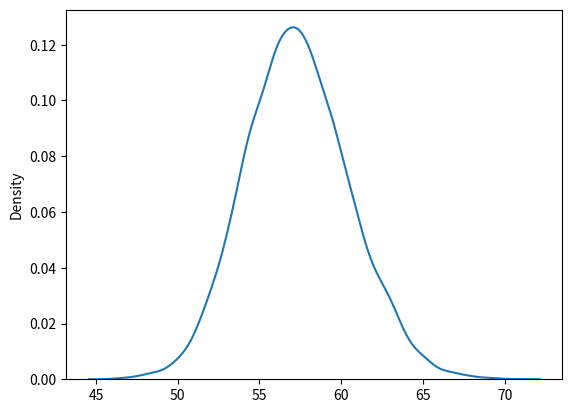
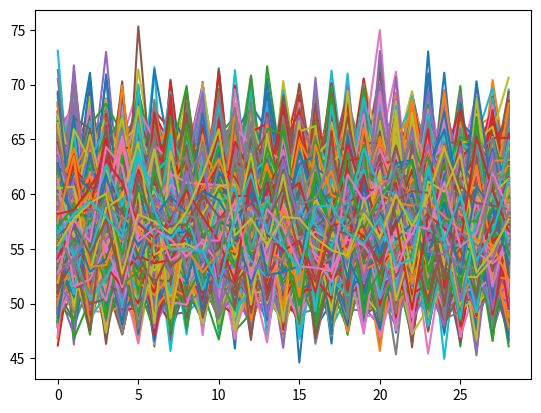

Generate these figures, in order, with matplotlib:
import datetime
from random import gauss
from math import exp, sqrt
import seaborn as sns
import matplotlib.pyplot as plt
import numpy as np
"""
# S - stock price
# v - volatility
# r - riskfree interest rate
# T - Time to maturity
"""


def generate_asset_price(S,v,r,T):
    return S * exp((r - 0.5 * v**2) * T + v * sqrt(T) * gauss(0,1.0))

""""
getting the array of the price we generate 
"""


def simulation_array(k):
    for i in range(0, simulations):
        for j in range(0, T1):
            S_T = generate_asset_price(S, v, r, T)
            k[i, j] = (S_T)
    return k

"""
plotting the simulation array that we got
"""

def simu_plot(k):
    plt.figure(1)
    sns.kdeplot(k[:, -1])

    plt.figure(2)
    for i in k:
        plt.plot(i)
    return
"""
define monte carlo simulation
"""


def main():
    global T1, S, v, r, T, simulations
    S = 57.30 # underlying price
    v = 0.20 # vol of 20%
    r = 0.0015 # rate of 0.15%

    T1 = (datetime.date(2014,9,30) - datetime.date(2014,9,1)).days
    T = T1/ 365.0

    simulations = 10000
    k=np.zeros(shape=(simulations,T1))

    k=simulation_array(k)

    simu_plot(k)
    plt.show()

    return

if __name__ == "__main__":
    main()
    
